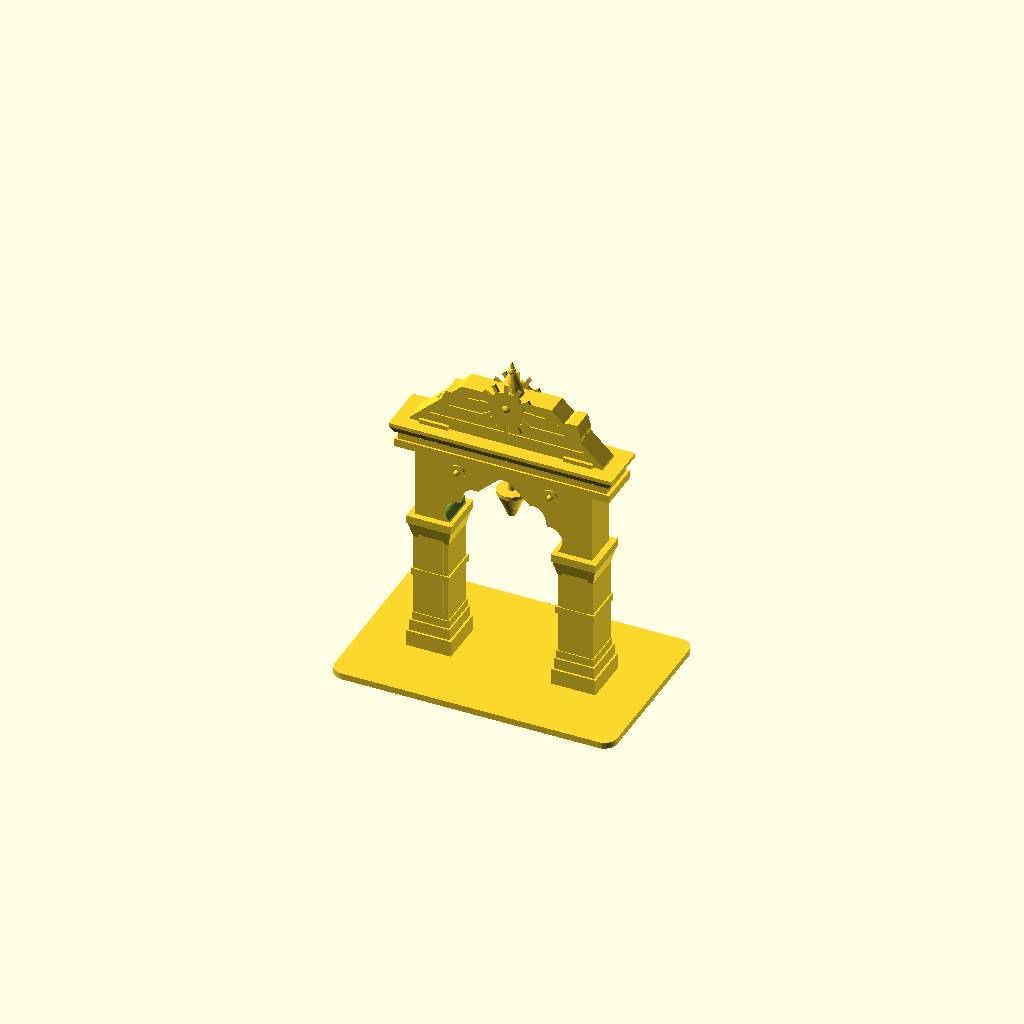
Cell 1 — every parameter at its default value.
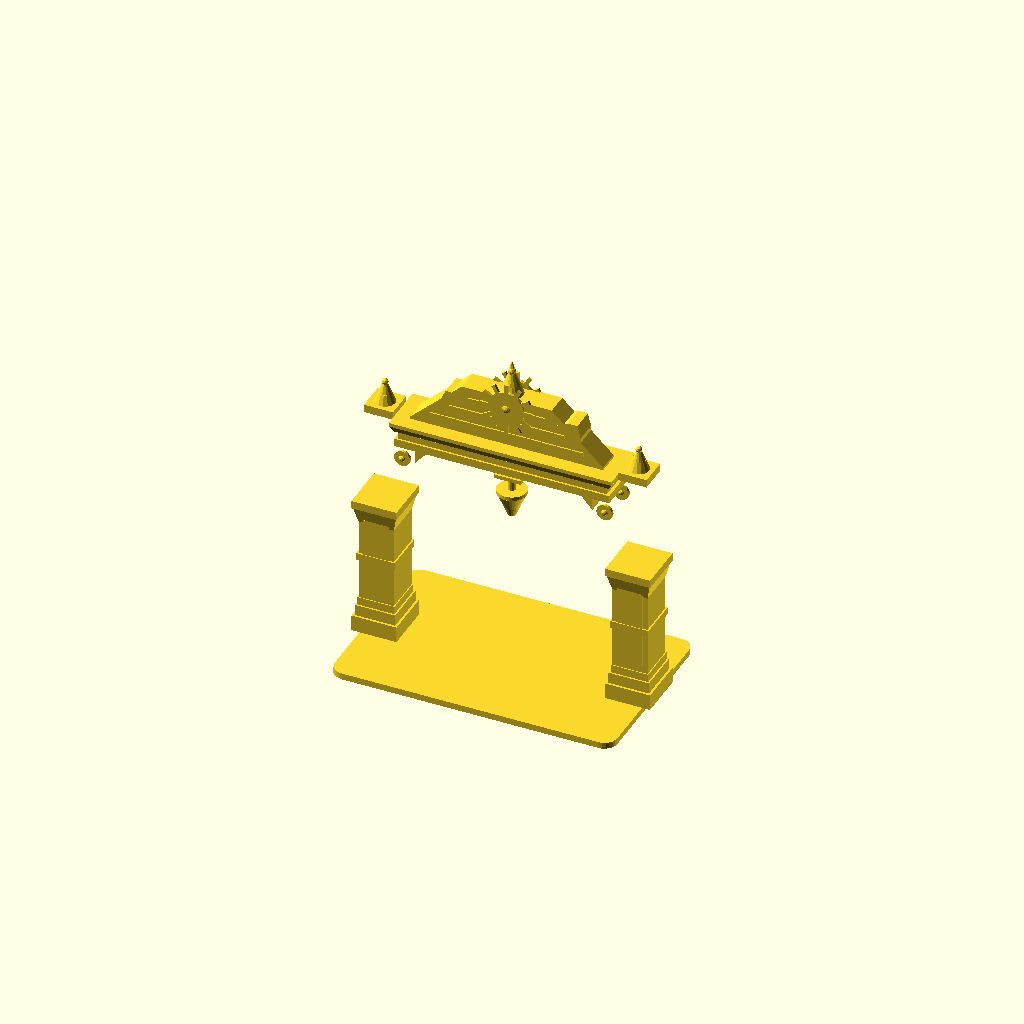
Cell 2: the same model with path_w = 68.
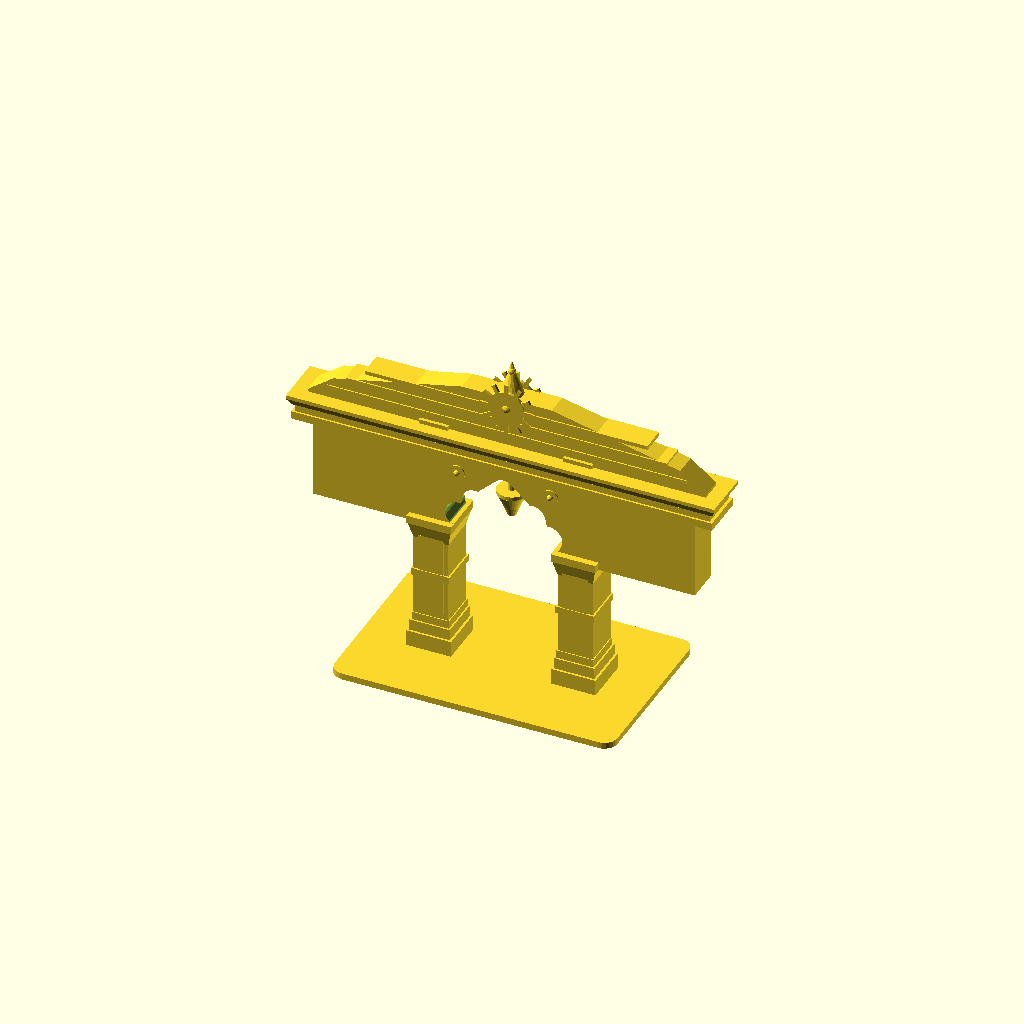
Cell 3 — gate_w set to 128, the other parameters unchanged.
One fixed orthographic camera (rotation 55°, 0°, 25°; colour scheme Cornfield) for every cell.
Source of the model, models/swargarohini/04_mana_swargarohini_arch_entrance.scad:
// ====================================================================
// AUTHENTIC SWARGAROHINI ARCH ENTRANCE & PRECISION SNAP-IN TEMPLE BELL
// Location: Mana Village, Chamoli District, Uttarakhand, India
// Additive Manufacturing Architecture:
//   1. Gateway Arch with Deep Keyed Female Snap-In Socket in ceiling
//   2. Standalone Snap-In Temple Bell: Prints flat on wide rim (0% support)
//      with compliant twin cantilever snap beams, lead-in ramps & locking detents
//   3. Deep (10mm), keyed anti-rotation fit with calibrated 0.20mm FDM tolerance
//   4. 100% Flat Base Plinth (Clean, zero extra curbs/grooves)
//   5. Removed tiny floating round objects near the arch rim
// 100% Closed Manifold Solid (NoError)
// ====================================================================

$fn = 36;
eps = 0.05;

// Mode selector: "arch_only", "bell_only", "print_bed_kit", or "assembled"
part_select = "assembled"; // ["arch_only", "bell_only", "print_bed_kit", "assembled"]

// Main Proportions
path_w = 34.0;    // Arch passage clear width
gate_w = 64.0;    // Gate total width across outer pillars
gate_d = 14.0;    // Gate structural depth (Y)
base_w = 88.0;    // Flat base width (X)
base_d = 56.0;    // Flat base depth (Y)
base_h = 2.0;     // Flat base plinth thickness (Thinner low-profile)
pillar_w = 11.0;  // Pillar width
pillar_d = 12.0;  // Pillar depth
pillar_h = 42.0;  // Pillar height up to arch spring line
arch_rise = 22.0; // Arch apex height above pillars

// Snap-Fit Mechanical Specifications
socket_depth = 10.0; // Deep vertical receiver cavity
socket_w = 6.0;      // Socket width (X)
socket_d = 4.4;      // Socket depth (Y)
fit_clearance = 0.20;// Calibrated FDM clearance per side
detent_depth = 0.45; // Tactile snap detent projection
apex_z = base_h + pillar_h + arch_rise; // Arch ceiling datum

render_selected_part();

module render_selected_part() {
    if (part_select == "arch_only") {
        arch_gateway_with_socket();
    } else if (part_select == "bell_only") {
        snapin_bell_for_printing();
    } else if (part_select == "print_bed_kit") {
        // Arch on left, Bell on right for single-plate printing
        translate([-15, 0, 0]) arch_gateway_with_socket();
        translate([50, 0, 0])  snapin_bell_for_printing();
    } else if (part_select == "assembled") {
        arch_gateway_with_socket();
        // Snapped flush into ceiling datum
        translate([0, 0, apex_z - 0.5])
            temple_bell_with_male_snap();
    }
}

// ====================================================================
// 1. GATEWAY ARCH WITH KEYED FEMALE SNAP RECEIVER SOCKET
// ====================================================================
module arch_gateway_with_socket() {
    difference() {
        union() {
            // Flat Base
            flat_base();

            // Left & Right Pillars
            for (side = [-1, 1]) {
                translate([side * (path_w/2 + pillar_w/2), 0, base_h])
                    gate_pillar(side);
            }

            // Cusped Arch Vault & Spandrel Wall
            translate([0, 0, base_h + pillar_h])
                cusped_arch_vault();

            // Entablature Frieze & Cornice
            translate([0, 0, base_h + pillar_h + arch_rise + 3.0])
                gate_entablature();

            // Vertical Cresting Pediment with Surya Medallion
            translate([0, 0, base_h + pillar_h + arch_rise + 10.0])
                top_crest_pediment();
        }

        // Deep Keyed Female Snap-In Receiver Socket at Arch Apex
        translate([0, 0, apex_z - 0.6])
            female_snap_socket();
    }
}

// Internal Female Snap Socket (Self-supporting <=45° ceiling)
module female_snap_socket() {
    union() {
        // Main Keyed Cavity (Goes 10mm straight up into solid entablature)
        translate([-socket_w/2, -socket_d/2, 0])
            cube([socket_w, socket_d, socket_depth]);

        // Self-supporting 45° Peaked Teardrop Roof
        translate([0, 0, socket_depth]) {
            hull() {
                translate([-socket_w/2, -socket_d/2, 0]) cube([socket_w, socket_d, 0.1]);
                translate([0, 0, socket_w/2]) cube([0.1, socket_d, 0.1], center = true);
            }
        }

        // Internal Snap Latch Detent Pockets (Left & Right)
        for (s = [-1, 1]) {
            translate([s * socket_w/2, 0, 6.5]) {
                hull() {
                    translate([0, -socket_d/2 + 0.5, 0])
                        cube([s * (detent_depth + 0.1), socket_d - 1.0, 1.8]);
                    translate([0, -socket_d/2 + 0.5, -0.6])
                        cube([0.1, socket_d - 1.0, 0.1]);
                }
            }
        }

        // 30° Entry Chamfer at Socket Mouth for Smooth Insertion
        hull() {
            translate([-socket_w/2 - 0.8, -socket_d/2 - 0.8, -0.1])
                cube([socket_w + 1.6, socket_d + 1.6, 0.1]);
            translate([-socket_w/2, -socket_d/2, 1.2])
                cube([socket_w, socket_d, 0.1]);
        }
    }
}

// 100% Flat Base Plinth
module flat_base() {
    hull() {
        for (dx = [-base_w/2 + 4, base_w/2 - 4]) {
            for (dy = [-base_d/2 + 4, base_d/2 - 4]) {
                translate([dx, dy, 0])
                    cylinder(r = 4, h = base_h, $fn = 24);
            }
        }
    }
}

// Pillars
module gate_pillar(side) {
    union() {
        // Terracotta Base Footing
        hull() {
            translate([-pillar_w/2 - 1.5, -pillar_d/2 - 1.5, 0])
                cube([pillar_w + 3.0, pillar_d + 3.0, 5.0]);
        }
        // Stepped White Plinth Mouldings
        translate([-pillar_w/2 - 0.8, -pillar_d/2 - 0.8, 5.0])
            cube([pillar_w + 1.6, pillar_d + 1.6, 3.5]);
        translate([-pillar_w/2 - 0.3, -pillar_d/2 - 0.3, 8.5])
            cube([pillar_w + 0.6, pillar_d + 0.6, 2.5]);

        // Main White Pillar Shaft
        translate([-pillar_w/2, -pillar_d/2, 11.0])
            cube([pillar_w, pillar_d, pillar_h - 11.0]);

        // Front & Rear Recessed Panels
        for (y_face = [-pillar_d/2 - 0.25, pillar_d/2 - 0.25]) {
            translate([-pillar_w/2 + 1.5, y_face, 13.0])
                cube([pillar_w - 3.0, 0.5, pillar_h - 17.0]);
        }

        // Mid-Height Belt Moulding
        translate([-pillar_w/2 - 0.5, -pillar_d/2 - 0.5, 24.0])
            cube([pillar_w + 1.0, pillar_d + 1.0, 2.2]);

        // Stepped Capital Bracket (45° Supportless Corbel)
        translate([0, 0, pillar_h]) {
            hull() {
                translate([-pillar_w/2, -pillar_d/2, -5.0])
                    cube([pillar_w, pillar_d, 0.5]);
                translate([-pillar_w/2 - 1.2, -pillar_d/2 - 1.2, 0.0])
                    cube([pillar_w + 2.4, pillar_d + 2.4, 0.5]);
            }
            translate([-pillar_w/2 - 1.5, -pillar_d/2 - 1.5, 0])
                cube([pillar_w + 3.0, pillar_d + 3.0, 2.5]);
        }
    }
}

// Cusped Arch Vault & Spandrel Wall (Clean, No Floating Dots)
module cusped_arch_vault() {
    arch_span = path_w;
    arch_thick = pillar_d - 1.0;
    wall_h = arch_rise + 3.0;

    difference() {
        // Solid Spandrel Wall
        translate([-gate_w/2 + pillar_w/2 - 1, -arch_thick/2, 0])
            cube([gate_w - pillar_w + 2, arch_thick, wall_h]);

        // Pure 2D Multi-Cusped Arch Cutout (<=45° supportless ceiling)
        rotate([90, 0, 0])
        translate([0, 0, -arch_thick/2 - 1])
        linear_extrude(height = arch_thick + 2) {
            cusped_arch_2d_profile(arch_span, arch_rise);
        }
    }

    // Rosette Medallions in Upper Spandrels (Firmly anchored into solid wall)
    for (s = [-1, 1]) {
        for (y_face = [-arch_thick/2 - 0.4, arch_thick/2 - 0.4]) {
            translate([s * (arch_span/2 - 2.5), y_face, wall_h - 4.5]) {
                rotate([-90, 0, 0]) {
                    cylinder(r = 2.5, h = 0.8, $fn = 16);
                    translate([0, 0, 0.4]) sphere(r = 1.1, $fn = 12);
                }
            }
        }
    }
}

module cusped_arch_2d_profile(span, rise) {
    union() {
        hull() {
            translate([0, 0]) circle(r = span/2, $fn = 48);
            translate([0, rise - 3.5]) circle(r = 3.5, $fn = 24);
        }
        for (ang = [25, 55, 90, 125, 155]) {
            rad = span/2 - 1.5;
            cx = rad * cos(ang);
            cy = rad * sin(ang) * 0.92;
            translate([cx, cy])
                circle(r = 4.2, $fn = 24);
        }
    }
}

// Entablature
module gate_entablature() {
    beam_w = gate_w + 3.0;
    beam_d = pillar_d + 2.0;

    union() {
        translate([-beam_w/2, -beam_d/2, 0])
            cube([beam_w, beam_d, 2.5]);
        translate([-beam_w/2 + 1.0, -beam_d/2 + 0.6, 2.5])
            cube([beam_w - 2.0, beam_d - 1.2, 2.5]);
        hull() {
            translate([-beam_w/2, -beam_d/2, 5.0])
                cube([beam_w, beam_d, 0.5]);
            translate([-beam_w/2 - 1.2, -beam_d/2 - 1.0, 7.0])
                cube([beam_w + 2.4, beam_d + 2.0, 1.2]);
        }
    }
}

// Top Pediment
module top_crest_pediment() {
    ped_w = gate_w - 4.0;
    ped_thick = 7.0;
    ped_h = 16.0;

    union() {
        hull() {
            translate([-ped_w/2, -ped_thick/2, 0])
                cube([ped_w, ped_thick, 2.0]);
            translate([-ped_w/2 + 8.0, -ped_thick/2, 6.0])
                cube([ped_w - 16.0, ped_thick, 2.0]);
            translate([-14.0, -ped_thick/2, ped_h - 1.0])
                cube([28.0, ped_thick, 2.0]);
        }

        for (tier = [1 : 3]) {
            tw = ped_w - tier * 12.0;
            tz = tier * 4.2;
            translate([-tw/2, -ped_thick/2 - 0.4, tz])
                cube([tw, ped_thick + 0.8, 1.2]);
        }

        for (y_face = [-ped_thick/2 - 0.5, ped_thick/2 - 0.5]) {
            translate([0, y_face, ped_h - 2.5]) {
                rotate([-90, 0, 0]) {
                    cylinder(r = 5.6, h = 1.0, $fn = 28);
                    translate([0, 0, 0.6]) cylinder(r = 4.0, h = 0.8, $fn = 24);
                    translate([0, 0, 1.2]) sphere(r = 1.8, $fn = 16);
                    for (a = [0 : 30 : 330]) {
                        rotate([0, 0, a])
                            translate([5.4, -0.6, 0])
                                cube([2.8, 1.2, 0.8]);
                    }
                }
            }
        }

        for (s = [-1, 1]) {
            translate([s * 15.0, 0, 8.0]) {
                hull() {
                    translate([-s * 2.0, -ped_thick/2, 0]) cube([4.0, ped_thick, 3.0]);
                    translate([ s * 4.0, -ped_thick/2, 3.0]) cube([3.0, ped_thick, 3.0]);
                    translate([ s * 6.0, -ped_thick/2, 0]) cube([2.0, ped_thick, 2.0]);
                }
            }
        }

        translate([0, 0, ped_h + 1.0]) {
            cylinder(r1 = 3.6, r2 = 2.4, h = 3.2, $fn = 16);
            translate([0, 0, 3.2]) cylinder(r1 = 2.4, r2 = 0.8, h = 4.0, $fn = 14);
            translate([0, 0, 7.2]) sphere(r = 1.2, $fn = 12);
            translate([0, 0, 8.4]) cylinder(r1 = 0.8, r2 = 0.2, h = 2.0, $fn = 8);
        }

        for (s = [-1, 1]) {
            translate([s * (path_w/2 + pillar_w/2), 0, 0]) {
                translate([-4.5, -4.5, 0]) cube([9.0, 9.0, 2.5]);
                translate([0, 0, 2.5]) {
                    cylinder(r1 = 3.2, r2 = 2.0, h = 3.0, $fn = 14);
                    translate([0, 0, 3.0]) cylinder(r1 = 2.0, r2 = 0.6, h = 3.5, $fn = 12);
                    translate([0, 0, 6.5]) sphere(r = 1.0, $fn = 10);
                }
            }
        }
    }
}

// ====================================================================
// 2. STANDALONE TEMPLE BELL WITH PRECISION SNAP-IN MALE PLUG
// ====================================================================

// Orientated upright on wide rim for 100% Supportless FDM Printing!
module snapin_bell_for_printing() {
    translate([0, 0, 0]) {
        // Bell body resting on rim
        bell_geometry_supportless();

        // Hanging stem & Flush Stop Flange
        translate([0, 0, 8.5]) {
            cylinder(r = 1.2, h = 4.5, $fn = 12);

            // Precision Positive Hard-Stop Flange (Seats flush against ceiling)
            translate([-4.2, -3.2, 4.5])
                cube([8.4, 6.4, 1.2]);

            // Upright Male Snap-Fit Plug
            translate([0, 0, 5.7])
                male_snap_plug_upright();
        }
    }
}

// Bell model oriented for assembled preview (plug pointing UP into ceiling socket)
module temple_bell_with_male_snap() {
    union() {
        // Positive Hard-Stop Bulkhead Flange (Seats flush against ceiling at Z=0 datum)
        translate([-4.2, -3.2, -1.2])
            cube([8.4, 6.4, 1.2]);

        // Male Snap-Fit Plug extending UP into the socket
        male_snap_plug_upright();

        // Hanging Chain Link & Bell Body extending DOWN into the archway
        translate([0, 0, -1.2]) {
            // Hanging rod
            translate([0, 0, -4.5])
                cylinder(r = 1.2, h = 4.5, $fn = 12);

            // Inverted Bell Body hanging downwards
            translate([0, 0, -4.5])
                rotate([180, 0, 0])
                    bell_geometry_supportless();
        }
    }
}

// Supportless Bell Geometry (Modeled as natural self-supporting cone <=35°)
module bell_geometry_supportless() {
    union() {
        // Flat Bottom Rim on Build Plate (D = 9.0mm, h = 1.2mm)
        cylinder(r = 4.5, h = 1.2, $fn = 28);

        // Flared Bell Skirt (Smooth <=35° self-supporting inward slope)
        translate([0, 0, 1.2])
            cylinder(r1 = 4.5, r2 = 2.4, h = 4.5, $fn = 28);

        // Upper Dome Crown of Bell
        translate([0, 0, 5.7])
            cylinder(r1 = 2.4, r2 = 1.4, h = 2.8, $fn = 20);

        // Clapper (Inside bell: self-supporting inverted cone anchored to ceiling)
        translate([0, 0, 1.2])
            cylinder(r1 = 1.4, r2 = 0.7, h = 3.5, $fn = 12);
    }
}

// Precision Male Cantilever Snap Plug (FDM-Optimized)
module male_snap_plug_upright() {
    plug_w = socket_w - 2 * fit_clearance; // 5.60mm (0.20mm tolerance per side)
    plug_d = socket_d - 2 * fit_clearance; // 4.00mm (0.20mm tolerance per side)
    plug_h = 9.6;                          // Deep 9.6mm insertion into 10mm cavity
    beam_w = 1.5;                          // Optimal elastic beam thickness
    slot_w = 0.9;                          // Longitudinal compliance spring slot

    difference() {
        union() {
            // Main Keyed Rectangular Stem
            translate([-plug_w/2, -plug_d/2, 0])
                cube([plug_w, plug_d, plug_h]);

            // Dual Lateral Detent Latch Heads (Left & Right)
            for (s = [-1, 1]) {
                translate([s * plug_w/2, 0, 6.5]) {
                    // 30° Lead-In Entry Ramp + 75° Retention Undercut Latch
                    hull() {
                        // Locking detent crest
                        translate([s * (detent_depth - 0.05), -plug_d/2 + 0.3, 0])
                            cube([0.1, plug_d - 0.6, 0.8]);
                        // Base of latch
                        translate([0, -plug_d/2 + 0.3, -1.4])
                            cube([0.1, plug_d - 0.6, 0.1]);
                        // Top retention return face (75° undercut)
                        translate([0, -plug_d/2 + 0.3, 1.2])
                            cube([0.1, plug_d - 0.6, 0.1]);
                    }
                }
            }

            // Lead-in Taper at Plug Tip for Effortless Alignment
            translate([0, 0, plug_h]) {
                hull() {
                    translate([-plug_w/2, -plug_d/2, 0]) cube([plug_w, plug_d, 0.1]);
                    translate([-plug_w/2 + 0.8, -plug_d/2 + 0.6, 1.2])
                        cube([plug_w - 1.6, plug_d - 1.2, 0.1]);
                }
            }
        }

        // Longitudinal Compliance Spring Relief Slot (Enables elastic cantilever flex)
        translate([-slot_w/2, -plug_d - 1, 0.6])
            cube([slot_w, (plug_d + 1) * 2, plug_h + 2]);
    }
}
Customizer parameters (derived from the source; name, type, default, range or options):
eps: number, default 0.05
part_select: string, default "assembled", options "arch_only", "bell_only", "print_bed_kit", "assembled"
path_w: number, default 34
gate_w: number, default 64
gate_d: number, default 14
base_w: number, default 88
base_d: number, default 56
base_h: number, default 2
pillar_w: number, default 11
pillar_d: number, default 12
pillar_h: number, default 42
arch_rise: number, default 22
socket_depth: number, default 10
socket_w: number, default 6
socket_d: number, default 4.4
fit_clearance: number, default 0.2
detent_depth: number, default 0.45
